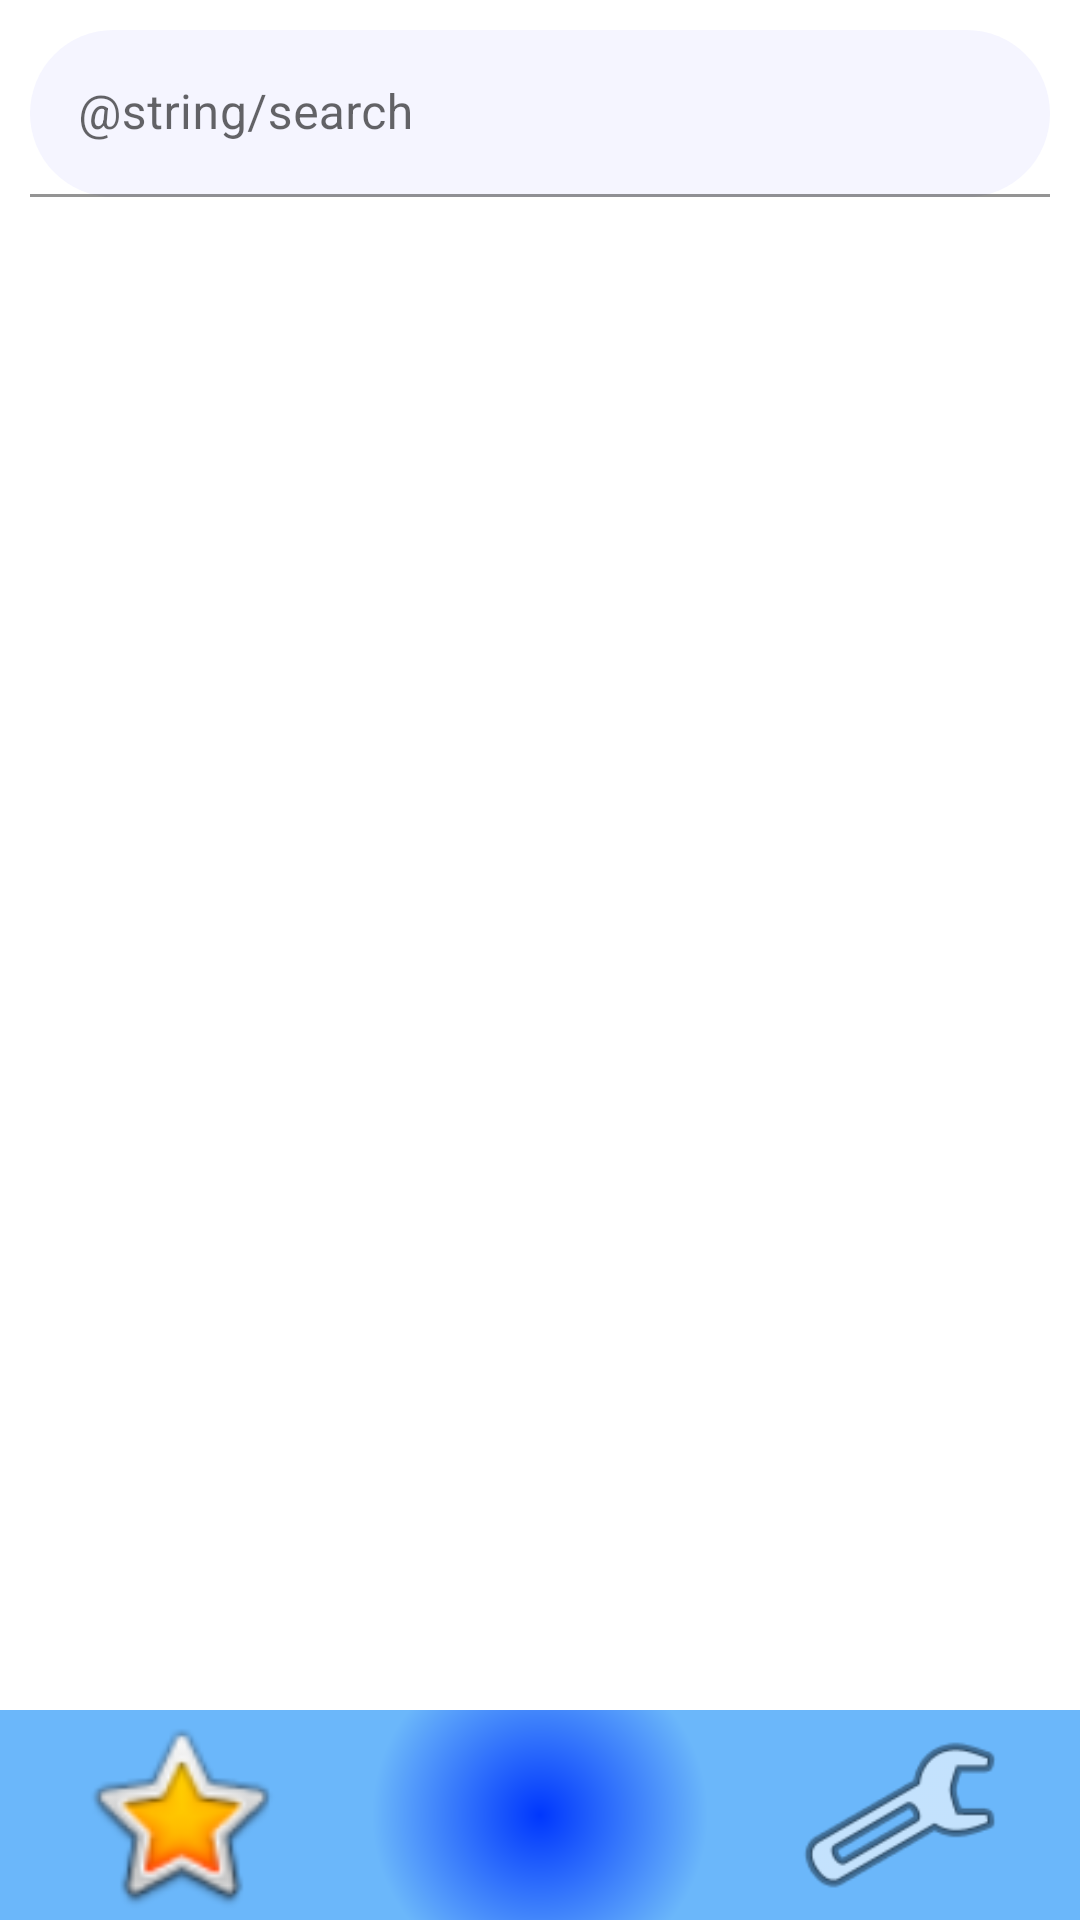

Reconstruct the res/layout file that produces this screen, plus the resources it refers to.
<!-- AndroidManifest.xml: application theme Theme.SuperDuperMap -->
<!-- res/layout/activity_bookmark.xml -->
<?xml version="1.0" encoding="utf-8"?>
<androidx.constraintlayout.widget.ConstraintLayout xmlns:android="http://schemas.android.com/apk/res/android"
    xmlns:app="http://schemas.android.com/apk/res-auto"
    xmlns:tools="http://schemas.android.com/tools"
    android:layout_width="match_parent"
    android:layout_height="match_parent"
    tools:context=".bookmark.BookmarkActivity">

    















    <LinearLayout
        android:layout_width="match_parent"
        android:layout_height="match_parent"
        android:orientation="vertical"
        app:layout_constraintTop_toTopOf="parent"
        android:layout_marginBottom="70dp"
        tools:layout_editor_absoluteX="139dp">

        <com.google.android.material.textfield.TextInputLayout
            android:id="@+id/textInputLayout"
            android:layout_width="match_parent"
            android:layout_height="wrap_content"
            android:background="@android:color/transparent"


            android:padding="10dp">

            <com.google.android.material.textfield.TextInputEditText
                android:id="@+id/searchbar"
                android:layout_width="match_parent"
                android:layout_height="wrap_content"
                android:background="@drawable/bottom_navigation_background"
                android:hint="@string/search" />
        </com.google.android.material.textfield.TextInputLayout>

        <androidx.recyclerview.widget.RecyclerView
            android:id="@+id/recycler_view"
            android:layout_width="match_parent"
            android:layout_height="wrap_content"
            android:layout_margin="10dp"
            android:padding="10dp"
            app:tint="?android:attr/textColorPrimaryInverse" />



    </LinearLayout>

    <include
        android:id="@+id/id"
        layout="@layout/bottom_nav_menu"
        android:layout_width="match_parent"
        android:layout_height="70dp"
        android:layout_weight="1"
        app:layout_constraintBottom_toBottomOf="parent" />

</androidx.constraintlayout.widget.ConstraintLayout>
<!-- res/layout/bottom_nav_menu.xml (included above) -->
<?xml version="1.0" encoding="utf-8"?>
<androidx.constraintlayout.widget.ConstraintLayout
    xmlns:android="http://schemas.android.com/apk/res/android"
    xmlns:app="http://schemas.android.com/apk/res-auto"
    xmlns:tools="http://schemas.android.com/tools"
    android:layout_width="match_parent"
    android:layout_height="match_parent">


    <LinearLayout
        android:layout_width="match_parent"
        android:layout_height="match_parent"
        android:background="@drawable/grad"
        android:orientation="horizontal">

        <LinearLayout
            android:layout_width="0dp"
            android:layout_height="fill_parent"
            android:layout_weight="1">

            <ImageView
                android:id="@+id/bookmark_nav"
                android:layout_width="match_parent"
                android:layout_height="match_parent"
                app:srcCompat="@android:drawable/btn_star_big_on" />
        </LinearLayout>

        <LinearLayout
            android:layout_width="0dp"
            android:layout_height="fill_parent"
            android:layout_weight="1">

            <ImageView
                android:id="@+id/map_nav"
                android:layout_width="match_parent"
                android:layout_height="match_parent"
                app:srcCompat="@drawable/map_default_map_marker" />
        </LinearLayout>

        <LinearLayout
            android:layout_width="0dp"
            android:layout_height="fill_parent"
            android:layout_weight="1">

            <ImageView
                android:id="@+id/setting_nav"
                android:layout_width="wrap_content"
                android:layout_height="match_parent"
                android:layout_weight="1"
                app:srcCompat="@android:drawable/ic_menu_manage" />
        </LinearLayout>
    </LinearLayout>

</androidx.constraintlayout.widget.ConstraintLayout>
<!-- resources referenced by this layout -->
<resources>
  <!-- drawable bottom_navigation_background (drawable) -->
  <?xml version="1.0" encoding="utf-8"?>
  <shape xmlns:android="http://schemas.android.com/apk/res/android">
      <solid android:color="@color/nav_back" />
      <corners android:radius="40dp" />
  </shape>
  <!-- drawable grad (drawable) -->
  <?xml version="1.0" encoding="utf-8"?>
  <shape xmlns:android="http://schemas.android.com/apk/res/android">
      <gradient
          android:type="radial"
          android:gradientRadius="80%p"
          android:startColor="#0037FD"
          android:endColor="#6BB7FA" />
  </shape>
  <style name="Theme.SuperDuperMap" parent="Theme.MaterialComponents.DayNight.DarkActionBar">
          
          <item name="colorPrimary">@color/purple_500</item>
          <item name="colorPrimaryVariant">@color/purple_700</item>
          <item name="colorOnPrimary">@color/white</item>
          
          <item name="colorSecondary">@color/teal_200</item>
          <item name="colorSecondaryVariant">@color/teal_700</item>
          <item name="colorOnSecondary">@color/black</item>
          
          <item name="android:statusBarColor" tools:targetApi="l">?attr/colorPrimaryVariant</item>
          
      </style>
  <color name="nav_back">#F5F5FF</color>
  <color name="purple_500">#FF6200EE</color>
  <color name="purple_700">#FF3700B3</color>
  <color name="white">#FFFFFFFF</color>
  <color name="teal_200">#FF03DAC5</color>
  <color name="teal_700">#FF018786</color>
  <color name="black">#FF000000</color>
</resources>
